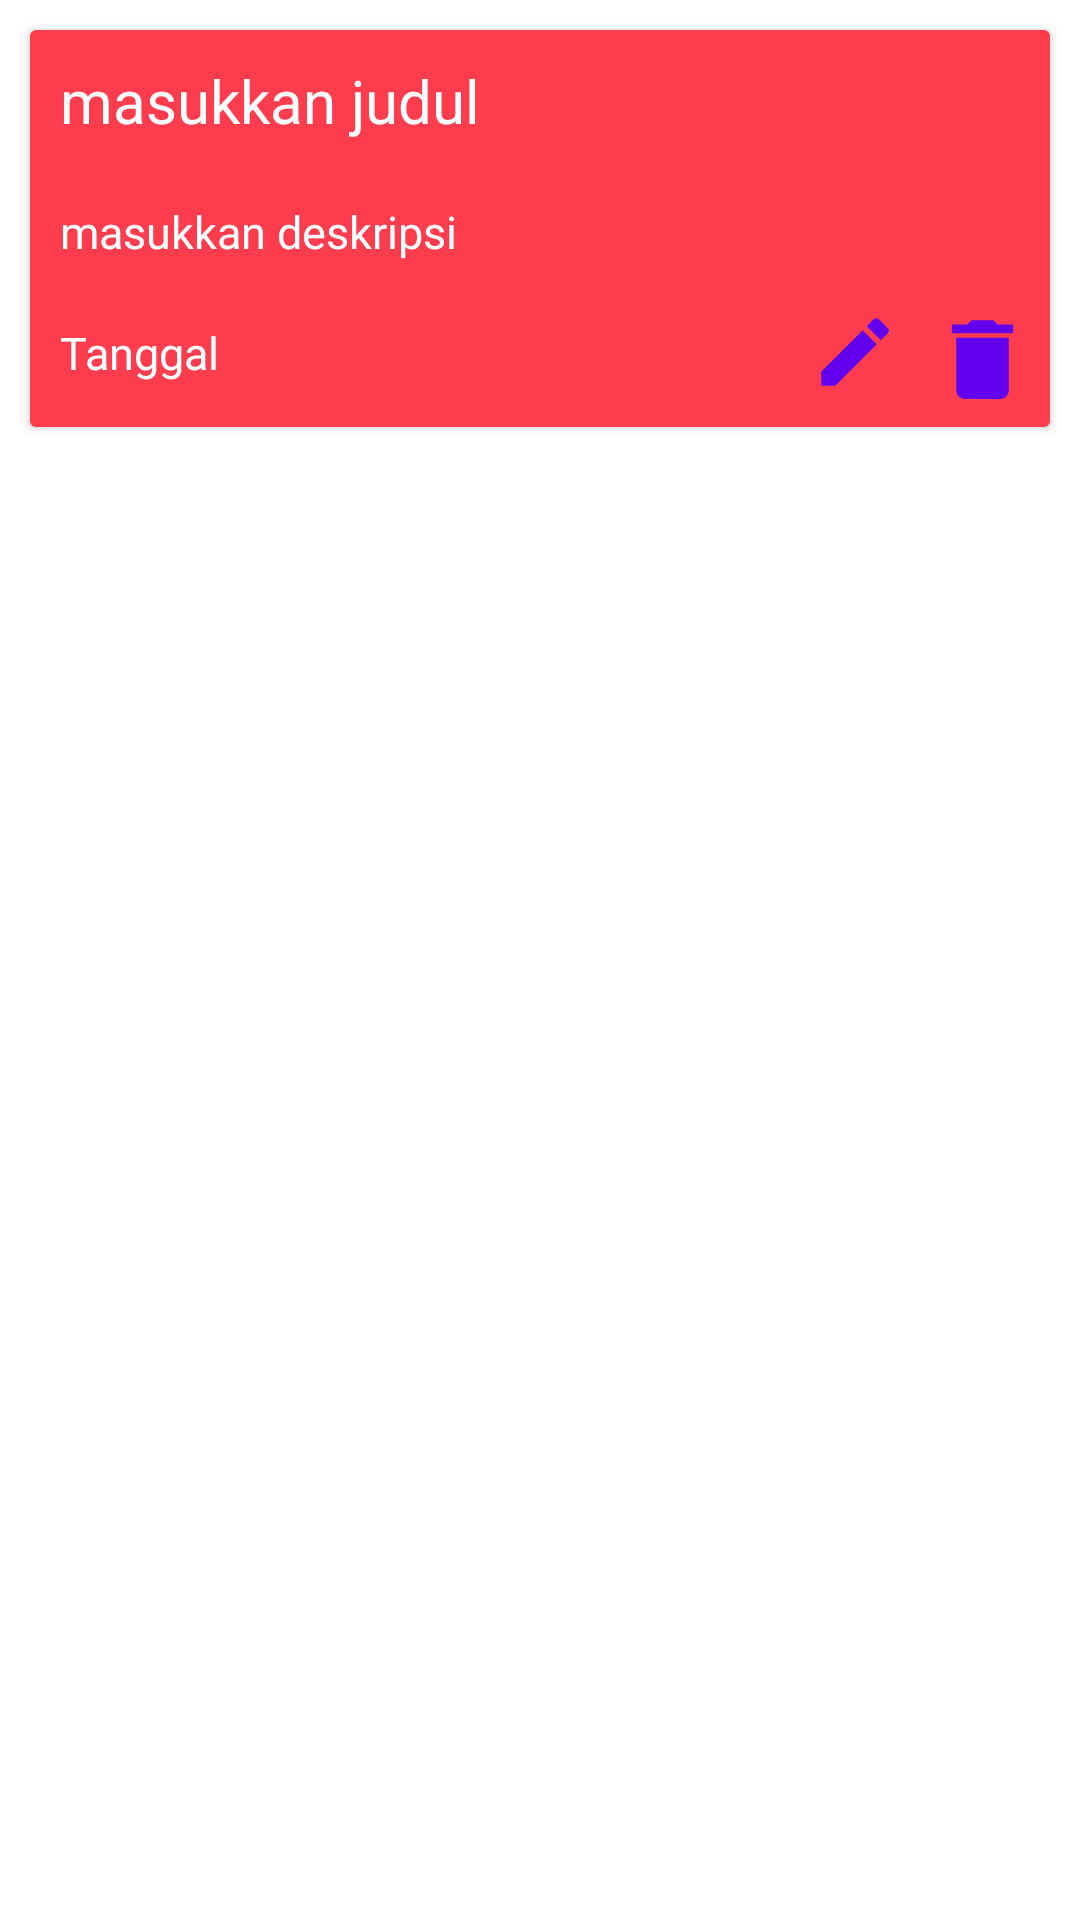

Reconstruct the res/layout file that produces this screen, plus the resources it refers to.
<!-- AndroidManifest.xml: application theme Theme.TugasMadiri -->
<!-- res/layout/recycler_item_layout.xml -->
<?xml version="1.0" encoding="utf-8"?>
<LinearLayout
    xmlns:android="http://schemas.android.com/apk/res/android"
    xmlns:app="http://schemas.android.com/apk/res-auto"
    xmlns:tools="http://schemas.android.com/tools"
    android:layout_width="match_parent"
    android:layout_height="wrap_content"
    android:orientation="vertical">

    <androidx.cardview.widget.CardView
        android:layout_width="match_parent"
        android:layout_height="wrap_content"
        android:layout_margin="10dp"
        android:elevation="35dp"
        android:padding="10dp"
        app:cardBackgroundColor="#D9DFF3"
        app:cardCornerRadius="2dp">


        <RelativeLayout
            android:layout_width="wrap_content"
            android:layout_height="wrap_content"
            android:background="#FD3D4D">

            <TextView
                android:id="@+id/title"
                android:layout_width="wrap_content"
                android:layout_height="wrap_content"
                android:padding="10dp"
                android:text="masukkan judul"
                android:textColor="@color/white"
                android:textSize="20sp" />

            <TextView
                android:id="@+id/description"
                android:layout_width="wrap_content"
                android:layout_height="wrap_content"
                android:layout_below="@id/title"
                android:padding="10dp"
                android:text="masukkan deskripsi"
                android:textColor="@color/white"
                android:textSize="15sp" />

            <TextView
                android:id="@+id/dateAdded"
                android:layout_width="wrap_content"
                android:layout_height="wrap_content"
                android:layout_below="@id/description"
                android:padding="10dp"
                android:text="Tanggal"
                android:textColor="@color/white"
                android:textSize="15sp" />

            <Button
                android:layout_margin="5dp"
                android:id="@+id/deleteBtn"
                android:layout_width="35dp"
                android:layout_height="35dp"
                android:layout_below="@id/description"
                android:layout_alignParentRight="true"
                android:background="@drawable/ic_baseline_delete_24" />


            <Button
                android:layout_margin="5dp"
                android:id="@+id/updateBtn"
                android:layout_width="30dp"
                android:layout_height="30dp"
                android:layout_below="@id/description"
                android:layout_toLeftOf="@id/deleteBtn"
                android:background="@drawable/ic_baseline_edit_24"/>

        </RelativeLayout>

    </androidx.cardview.widget.CardView>

</LinearLayout>
<!-- resources referenced by this layout -->
<resources>
  <color name="white">#FFFFFFFF</color>
  <!-- drawable ic_baseline_delete_24 (drawable) -->
  <vector android:autoMirrored="true" android:height="24dp"
      android:tint="#D3161A" android:viewportHeight="24"
      android:viewportWidth="24" android:width="24dp" xmlns:android="http://schemas.android.com/apk/res/android">
      <path android:fillColor="@android:color/white" android:pathData="M6,19c0,1.1 0.9,2 2,2h8c1.1,0 2,-0.9 2,-2V7H6v12zM19,4h-3.5l-1,-1h-5l-1,1H5v2h14V4z"/>
  </vector>
  <!-- drawable ic_baseline_edit_24 (drawable) -->
  <vector android:autoMirrored="true" android:height="24dp"
      android:tint="#D3161A" android:viewportHeight="24"
      android:viewportWidth="24" android:width="24dp" xmlns:android="http://schemas.android.com/apk/res/android">
      <path android:fillColor="@android:color/white" android:pathData="M3,17.25V21h3.75L17.81,9.94l-3.75,-3.75L3,17.25zM20.71,7.04c0.39,-0.39 0.39,-1.02 0,-1.41l-2.34,-2.34c-0.39,-0.39 -1.02,-0.39 -1.41,0l-1.83,1.83 3.75,3.75 1.83,-1.83z"/>
  </vector>
  <style name="Theme.TugasMadiri" parent="Theme.MaterialComponents.DayNight.DarkActionBar">
          
          <item name="colorPrimary">@color/purple_500</item>
          <item name="colorPrimaryVariant">@color/purple_700</item>
          <item name="colorOnPrimary">@color/white</item>
          
          <item name="colorSecondary">@color/teal_200</item>
          <item name="colorSecondaryVariant">@color/teal_700</item>
          <item name="colorOnSecondary">@color/black</item>
          
          <item name="android:statusBarColor" tools:targetApi="l">?attr/colorPrimaryVariant</item>
          
      </style>
  <color name="purple_500">#FF6200EE</color>
  <color name="purple_700">#FF3700B3</color>
  <color name="teal_200">#FF03DAC5</color>
  <color name="teal_700">#FF018786</color>
  <color name="black">#FF000000</color>
</resources>
